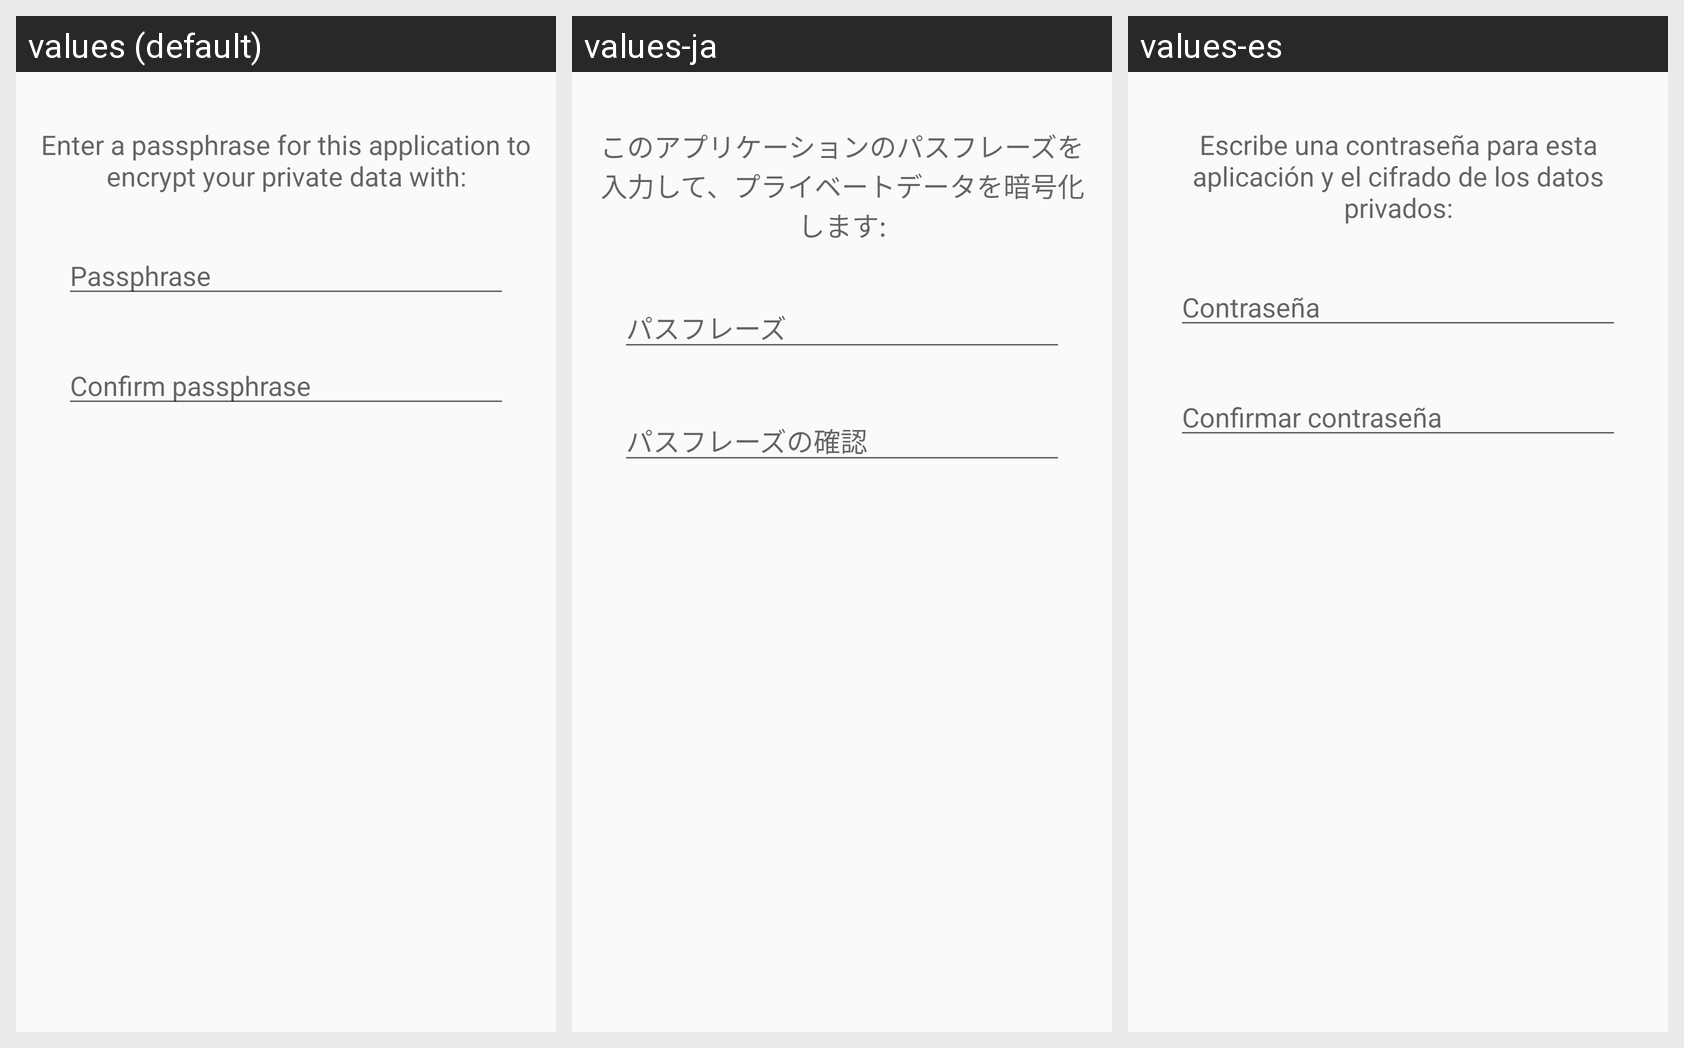

The same Android screen rendered under several of its app's locales, left to right. List the strings drawn on it with the default value and each locale's translation.
Android screen res/layout/new_password_prompt.xml rendered under 3 locales, left to right: values (default), values-ja, values-es. Device: Nexus 5 (rendered at 1080×1920; each locale shown at half size, 540×960, under a caption strip naming it); theme AppTheme.
Strings drawn on this screen, with the default value and each locale's value (text and hints the layout hard-codes appear in the picture but are not listed):

hint_new_password
  values: Passphrase
  values-ja: パスフレーズ
  values-es: Contraseña

hint_new_password_confirm
  values: Confirm passphrase
  values-ja: パスフレーズの確認
  values-es: Confirmar contraseña

msg_new_password_prompt
  values: Enter a passphrase for this application to encrypt your private data with:
  values-ja: このアプリケーションのパスフレーズを入力して、プライベートデータを暗号化します:
  values-es: Escribe una contraseña para esta aplicación y el cifrado de los datos privados:
